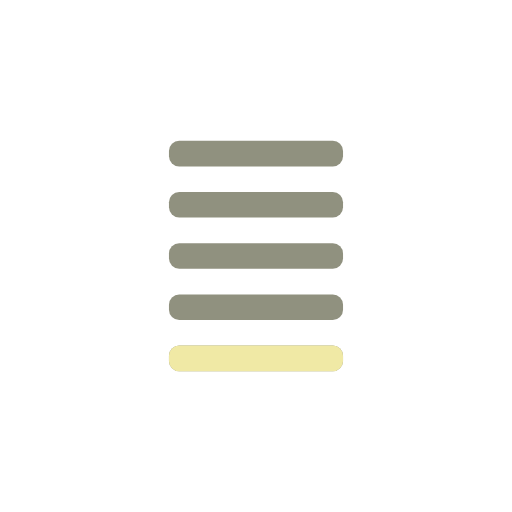
t = 0.00 s
t = 0.27 s: frame unchanged from t = 0.00 s, image omitted
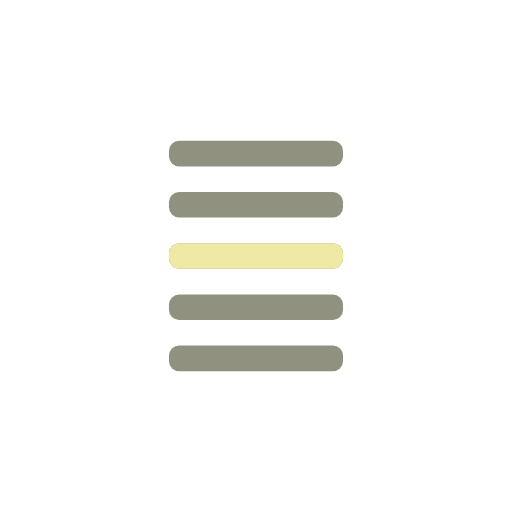
t = 0.63 s
t = 0.90 s: frame unchanged from t = 0.63 s, image omitted
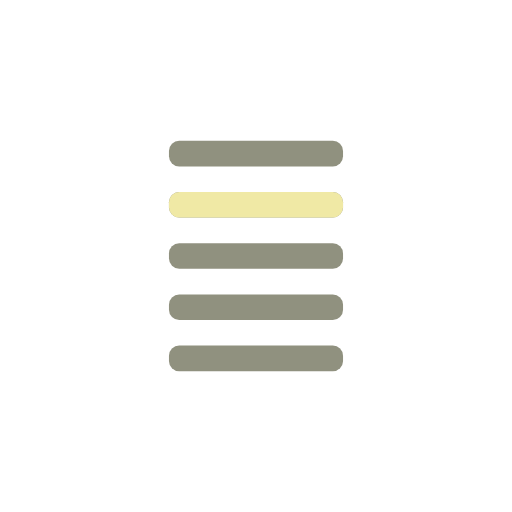
t = 1.17 s
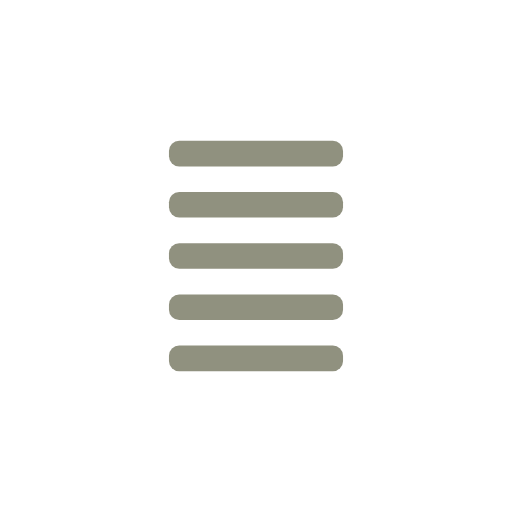
t = 1.53 s

The animated SVG that drew these frames (rendered in a browser with its animation timeline set to each time). Animation: 1 SMIL element (animate=1); one cycle of 1.80 s, repeats indefinitely.

<svg xmlns="http://www.w3.org/2000/svg"
     width="100" height="100"
     viewBox="0 0 100 100">

  <defs>
    <rect id="parts" x="33" y="47.5" width="34" height="5" rx="2" />

    <symbol id="loading-icon" viewBox="0 0 100 100">
      <g fill="#90917f">
        <use href="#parts" y="20" />
        <use href="#parts" y="10" />
        <use href="#parts" />
        <use href="#parts" y="-10" />
        <use href="#parts" y="-20" />
      </g>

      <use id="parts-fg" href="#parts" fill="#f0e9a5" />

      <animate href="#parts-fg"
          attributeName="y"
          begin="0s" dur="1.8s"
          values="20; 10; 0; -10; -20; -100"
          calcMode="discrete"
          repeatCount="indefinite" />
    </symbol>
  </defs>

  <use href="#loading-icon" />
</svg>
